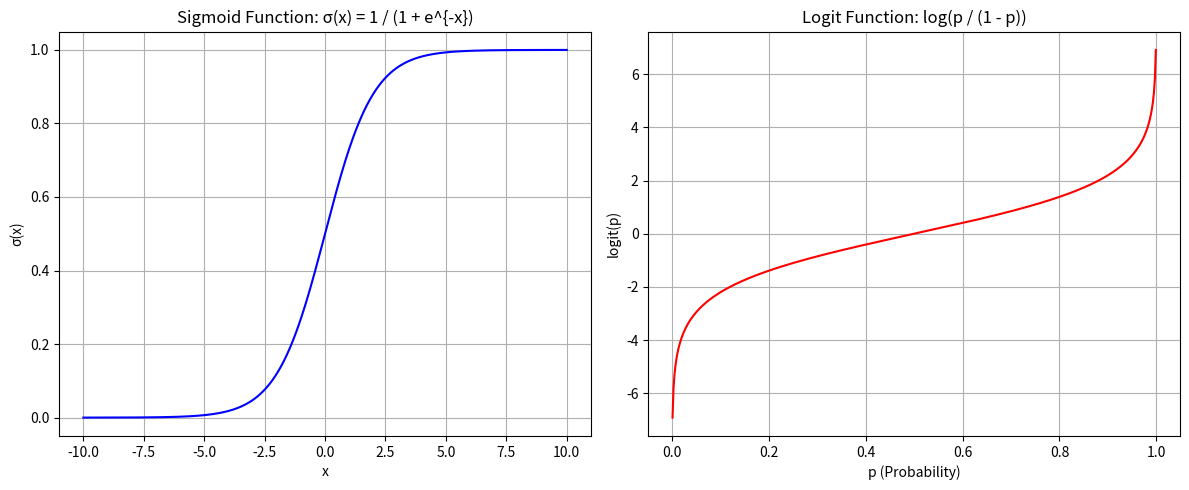

Source code (Python):
import numpy as np
import matplotlib.pyplot as plt
from scipy.special import expit, logit

# x 값: 실수 영역
x_vals = np.linspace(-10, 10, 500)
sigmoid_vals = expit(x_vals)

# p 값: (0, 1) 사이 확률
p_vals = np.linspace(0.001, 0.999, 500)
logit_vals = logit(p_vals)

# 시각화
plt.figure(figsize=(12, 5))

# 시그모이드 함수
plt.subplot(1, 2, 1)
plt.plot(x_vals, sigmoid_vals, color='blue')
plt.title("Sigmoid Function: σ(x) = 1 / (1 + e^{-x})")
plt.xlabel("x")
plt.ylabel("σ(x)")
plt.grid(True)

# 로짓 함수
plt.subplot(1, 2, 2)
plt.plot(p_vals, logit_vals, color='red')
plt.title("Logit Function: log(p / (1 - p))")
plt.xlabel("p (Probability)")
plt.ylabel("logit(p)")
plt.grid(True)

plt.tight_layout()
plt.show()
